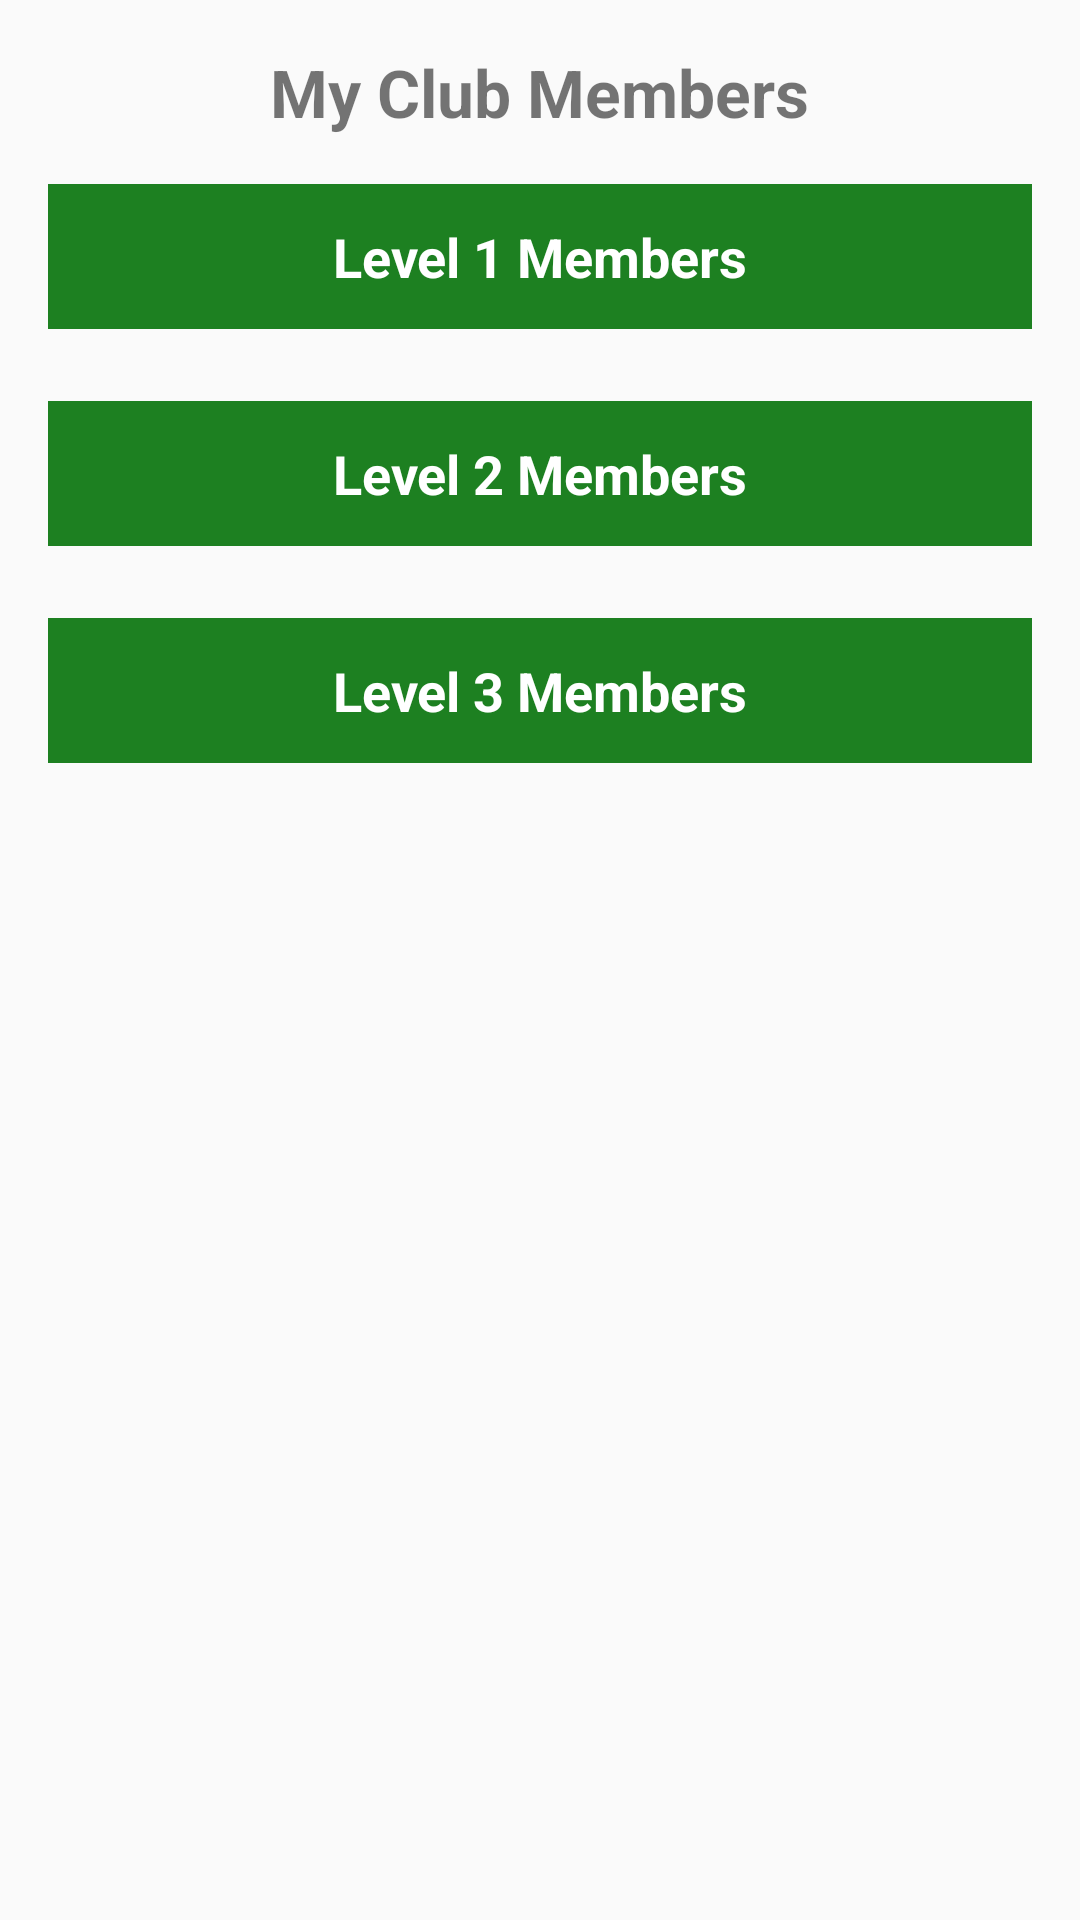

The Android layout XML behind this screen, and the referenced resources:
<!-- AndroidManifest.xml: application theme Theme.AdMarket -->
<!-- res/layout/fragment_my_club_members.xml -->
<?xml version="1.0" encoding="utf-8"?>
<ScrollView xmlns:android="http://schemas.android.com/apk/res/android"
    android:layout_width="match_parent"
    android:layout_height="match_parent"
    xmlns:tools="http://schemas.android.com/tools"
    android:fillViewport="true">

    <LinearLayout
        android:id="@+id/parent_layout"
        android:layout_width="match_parent"
        android:layout_height="wrap_content"
        android:orientation="vertical"
        android:padding="16dp"
        android:gravity="center_horizontal">

        
        <TextView
            android:id="@+id/title"
            android:layout_width="wrap_content"
            android:layout_height="wrap_content"
            android:text="My Club Members"
            android:textSize="22sp"
            android:textStyle="bold"
            android:paddingBottom="16dp"
            android:textAlignment="center"/>

        
        <TextView
            android:layout_width="match_parent"
            android:layout_height="wrap_content"
            android:text="Level 1 Members"
            android:textColor="@android:color/white"
            android:background="@color/green"
            android:padding="12dp"
            android:textSize="18sp"
            android:textStyle="bold"
            android:gravity="center"/>

        
        <androidx.recyclerview.widget.RecyclerView
            android:id="@+id/recycler_level1"
            android:layout_width="match_parent"
            android:layout_height="wrap_content"
            android:nestedScrollingEnabled="false"
            android:paddingBottom="24dp"
            tools:listitem="@layout/item_member" />

        <TextView
            android:layout_width="match_parent"
            android:layout_height="wrap_content"
            android:text="Level 2 Members"
            android:textColor="@android:color/white"
            android:background="@color/green"
            android:padding="12dp"
            android:textSize="18sp"
            android:textStyle="bold"
            android:gravity="center"/>

        <androidx.recyclerview.widget.RecyclerView
            android:id="@+id/recycler_level2"
            android:layout_width="match_parent"
            android:layout_height="wrap_content"
            android:nestedScrollingEnabled="false"
            android:paddingBottom="24dp"
            tools:listitem="@layout/item_member"/>

        
        <TextView
            android:layout_width="match_parent"
            android:layout_height="wrap_content"
            android:text="Level 3 Members"
            android:textColor="@android:color/white"
            android:background="@color/green"
            android:padding="12dp"
            android:textSize="18sp"
            android:textStyle="bold"
            android:gravity="center"/>

        <androidx.recyclerview.widget.RecyclerView
            android:id="@+id/recycler_level3"
            android:layout_width="match_parent"
            android:layout_height="wrap_content"
            android:nestedScrollingEnabled="false"
            android:paddingBottom="24dp"
            tools:listitem="@layout/item_member"/>

    </LinearLayout>
</ScrollView>
<!-- res/layout/item_member.xml (included above) -->
<?xml version="1.0" encoding="utf-8"?>
<LinearLayout xmlns:android="http://schemas.android.com/apk/res/android"
    android:layout_width="match_parent"
    android:layout_height="wrap_content"
    android:orientation="horizontal"
    android:padding="8dp"
    android:background="@android:color/white"
    android:gravity="center_vertical"
    android:weightSum="10">

    <TextView
        android:id="@+id/tv_index"
        android:layout_width="0dp"
        android:layout_height="wrap_content"
        android:layout_weight="1"
        android:text="1"
        android:gravity="center"
        android:textStyle="bold" />

    <TextView
        android:id="@+id/tv_name"
        android:layout_width="0dp"
        android:layout_height="wrap_content"
        android:layout_weight="4"
        android:text="Name"
        android:textStyle="bold" />

    <TextView
        android:id="@+id/tv_referral"
        android:layout_width="0dp"
        android:layout_height="wrap_content"
        android:layout_weight="3"
        android:text="ADS0000" />

    <TextView
        android:id="@+id/tv_mobile"
        android:layout_width="0dp"
        android:layout_height="wrap_content"
        android:layout_weight="2"
        android:text="9876543210" />
    <Button
        android:id="@+id/btn_editUser"
        android:layout_width="0dp"
        android:layout_height="wrap_content"
        android:layout_weight="0"
        android:visibility="gone"/>
</LinearLayout>
<!-- resources referenced by this layout -->
<resources>
  <color name="green">#1D8021</color>
  <style name="Theme.AdMarket" parent="Theme.AppCompat.Light.NoActionBar" />
</resources>
